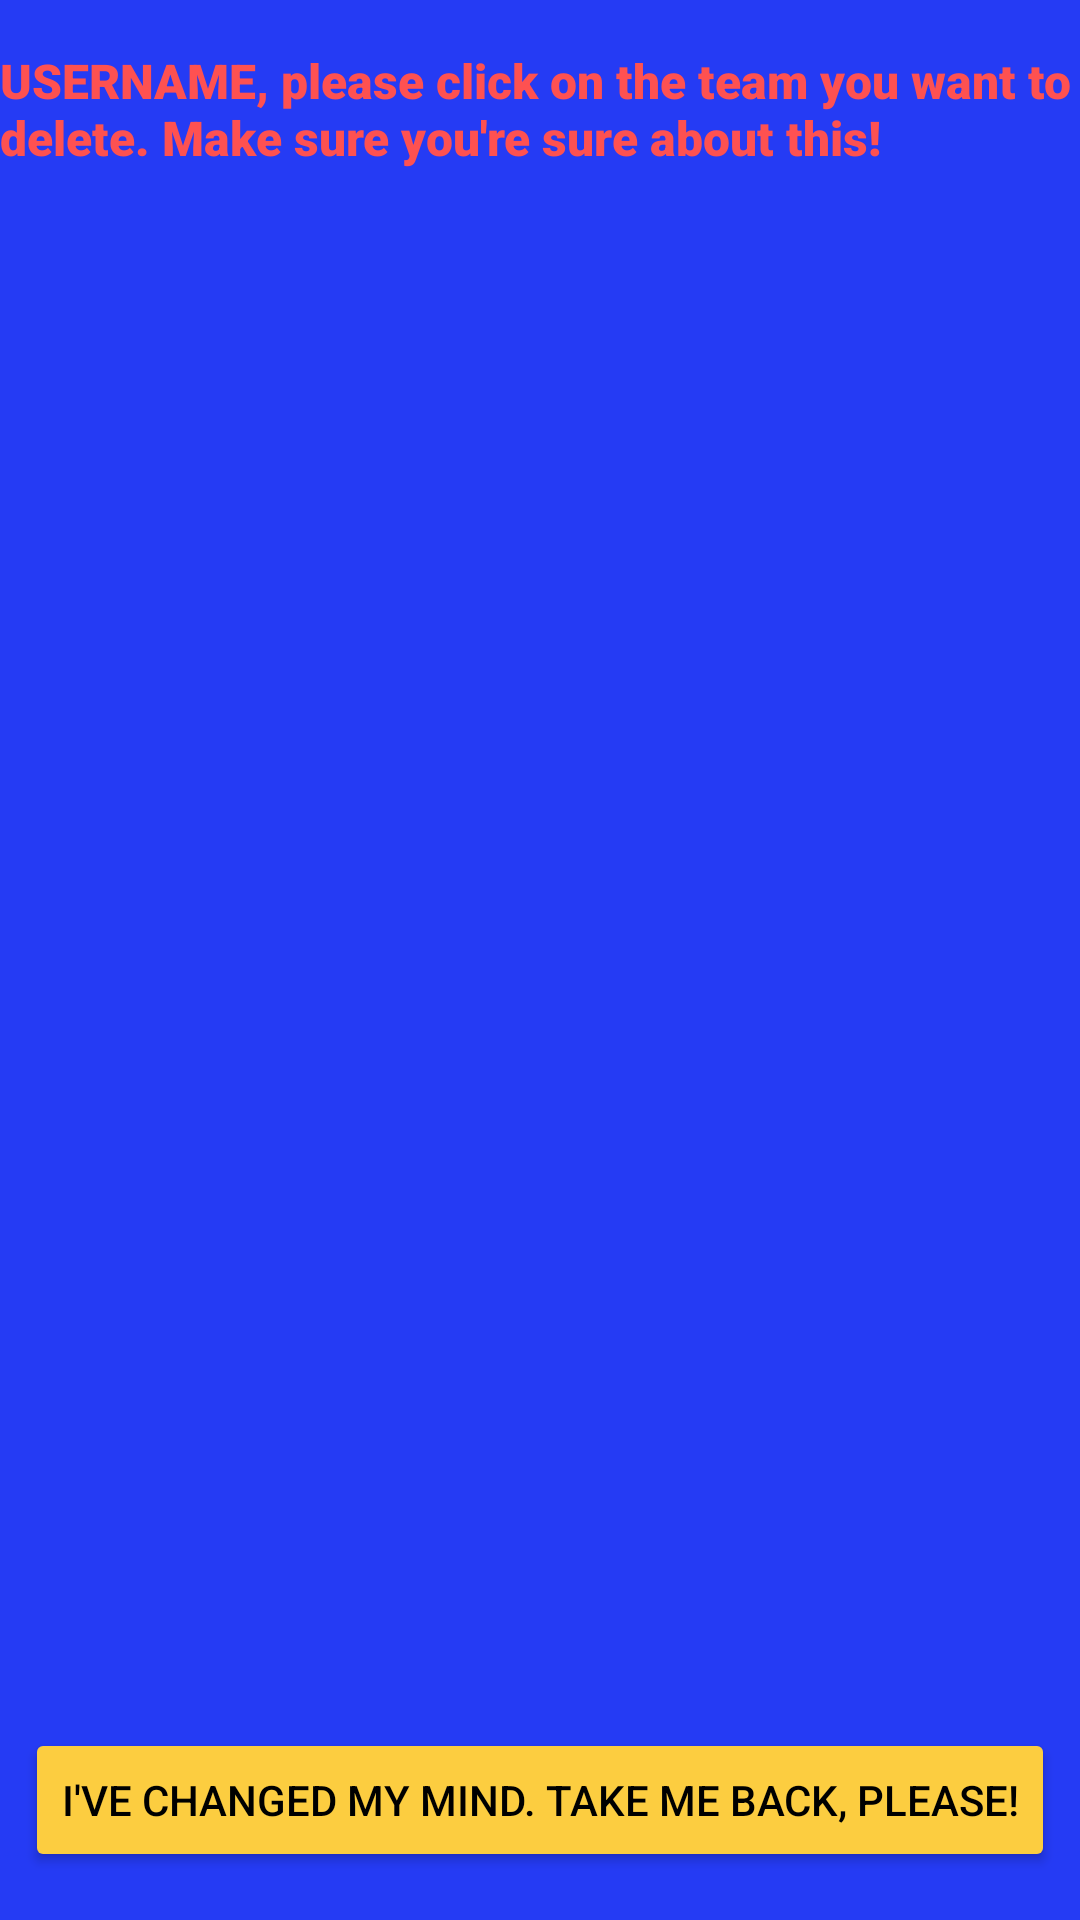

Reconstruct the res/layout file that produces this screen, plus the resources it refers to.
<!-- AndroidManifest.xml: application theme Theme.Cecil_FinalProject -->
<!-- res/layout/activity_delete_team.xml -->
<?xml version="1.0" encoding="utf-8"?>
<androidx.constraintlayout.widget.ConstraintLayout xmlns:android="http://schemas.android.com/apk/res/android"
    xmlns:app="http://schemas.android.com/apk/res-auto"
    xmlns:tools="http://schemas.android.com/tools"
    android:id="@+id/main"
    android:layout_width="match_parent"
    android:layout_height="match_parent"
    android:background="#253BF4"
    tools:context=".DeleteTeamActivity">

    <TextView
        android:id="@+id/deleteTeam_username"
        android:layout_width="wrap_content"
        android:layout_height="wrap_content"
        android:layout_marginTop="16dp"
        android:fontFamily="sans-serif-black"
        android:text="USERNAME, please click on the team you want to delete. Make sure you're sure about this!"
        android:textAlignment="textStart"
        android:textColor="#FE5151"
        android:textSize="16sp"
        app:layout_constraintBottom_toTopOf="@+id/delT_list"
        app:layout_constraintEnd_toEndOf="@+id/delT_list"
        app:layout_constraintTop_toTopOf="parent" />

    <Button
        android:id="@+id/delT_btn"
        android:layout_width="wrap_content"
        android:layout_height="wrap_content"
        android:layout_marginBottom="16dp"
        android:backgroundTint="#FCCD40"
        android:text="I've changed my mind. Take me back, please!"
        android:textColor="@color/black"
        app:layout_constraintBottom_toBottomOf="parent"
        app:layout_constraintEnd_toEndOf="parent"
        app:layout_constraintStart_toStartOf="parent"
        app:layout_constraintTop_toBottomOf="@+id/delT_list" />

    <ListView
        android:id="@+id/delT_list"
        android:layout_width="0dp"
        android:layout_height="0dp"
        android:layout_marginBottom="2dp"
        app:layout_constraintBottom_toTopOf="@+id/delT_btn"
        app:layout_constraintEnd_toEndOf="parent"
        app:layout_constraintStart_toStartOf="parent"
        app:layout_constraintTop_toBottomOf="@+id/deleteTeam_username" />
</androidx.constraintlayout.widget.ConstraintLayout>
<!-- resources referenced by this layout -->
<resources>
  <color name="black">#FF000000</color>
  <style name="Theme.Cecil_FinalProject" parent="Base.Theme.Cecil_FinalProject" />
  <style name="Base.Theme.Cecil_FinalProject" parent="Theme.Material3.DayNight.NoActionBar">
          
          
      </style>
</resources>
